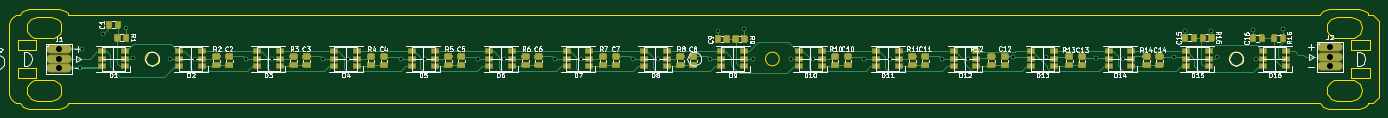
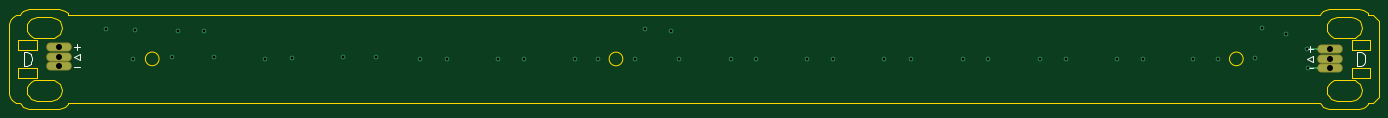
Circuit board: 12 layer files. Board 294.9 x 21.4 mm.
- bottom_copper: DInside-B.Cu.gbr (2460 bytes)
- bottom_mask: DInside-B.Mask.gbr (778 bytes)
- paste: DInside-B.Paste.gbr (529 bytes)
- bottom_silk: DInside-B.SilkS.gbr (1853 bytes)
- outline: DInside-Edge.Cuts.gbr (9298 bytes)
- top_copper: DInside-F.Cu.gbr (153002 bytes)
- top_mask: DInside-F.Mask.gbr (123612 bytes)
- paste: DInside-F.Paste.gbr (123358 bytes)
- top_silk: DInside-F.SilkS.gbr (69448 bytes)
- inner_copper: DInside-In1.Cu.gbr (79780 bytes)
- inner_copper: DInside-In2.Cu.gbr (80038 bytes)
- drill: DInside-PTH.drl (836 bytes)

=== bottom_copper: DInside-B.Cu.gbr ===
G04 #@! TF.GenerationSoftware,KiCad,Pcbnew,(5.0.0-3-g5ebb6b6)*
G04 #@! TF.CreationDate,2019-02-17T13:26:06-08:00*
G04 #@! TF.ProjectId,DInside,44496E736964652E6B696361645F7063,rev?*
G04 #@! TF.SameCoordinates,Original*
G04 #@! TF.FileFunction,Copper,L4,Bot,Signal*
G04 #@! TF.FilePolarity,Positive*
%FSLAX46Y46*%
G04 Gerber Fmt 4.6, Leading zero omitted, Abs format (unit mm)*
G04 Created by KiCad (PCBNEW (5.0.0-3-g5ebb6b6)) date Sunday, February 17, 2019 at 01:26:06 PM*
%MOMM*%
%LPD*%
G01*
G04 APERTURE LIST*
G04 #@! TA.AperFunction,ComponentPad*
%ADD10O,5.080000X1.524000*%
G04 #@! TD*
G04 #@! TA.AperFunction,ViaPad*
%ADD11C,1.000000*%
G04 #@! TD*
G04 #@! TA.AperFunction,Conductor*
%ADD12C,0.500000*%
G04 #@! TD*
G04 APERTURE END LIST*
D10*
G04 #@! TO.P,J1,3*
G04 #@! TO.N,GND*
X57861200Y-112379760D03*
G04 #@! TO.P,J1,2*
G04 #@! TO.N,Net-(D1-Pad4)*
X57861200Y-110347760D03*
G04 #@! TO.P,J1,1*
G04 #@! TO.N,+5V*
X57861200Y-108315760D03*
G04 #@! TD*
G04 #@! TO.P,J2,3*
G04 #@! TO.N,GND*
X331406500Y-111950500D03*
G04 #@! TO.P,J2,2*
G04 #@! TO.N,Net-(D16-Pad3)*
X331406500Y-109918500D03*
G04 #@! TO.P,J2,1*
G04 #@! TO.N,+5V*
X331406500Y-107886500D03*
G04 #@! TD*
D11*
G04 #@! TO.N,+5V*
X103682800Y-110383320D03*
X136702800Y-110383320D03*
X120192800Y-110383320D03*
X153720800Y-110383320D03*
X170230800Y-110383320D03*
X186740800Y-110383320D03*
X236778800Y-110383320D03*
X220268800Y-110383320D03*
X253542806Y-110319820D03*
X287020000Y-110472220D03*
X270256000Y-109964220D03*
X87172800Y-110383320D03*
X73914000Y-110218220D03*
X321312540Y-104038400D03*
X205234540Y-104038400D03*
X207266540Y-110388400D03*
X72392540Y-103784400D03*
X307088540Y-109880394D03*
X305818540Y-104292400D03*
X62748160Y-108315760D03*
G04 #@! TO.N,GND*
X114681000Y-110396020D03*
X131419600Y-110421420D03*
X147980400Y-110421420D03*
X164668200Y-110396020D03*
X181356000Y-110396020D03*
X197916800Y-110370620D03*
X231241600Y-110421420D03*
X247929400Y-110396020D03*
X263144000Y-109989620D03*
X281178000Y-110218220D03*
X297942000Y-109964220D03*
X98044000Y-110370620D03*
X81788000Y-110472220D03*
X314939680Y-104208580D03*
X199646540Y-104292400D03*
X215394540Y-110388400D03*
X67312540Y-105054400D03*
X300230540Y-104292400D03*
X315470540Y-110388400D03*
X62417960Y-112344200D03*
G04 #@! TD*
D12*
G04 #@! TO.N,+5V*
X62748160Y-108315760D02*
X57861200Y-108315760D01*
G04 #@! TO.N,GND*
X57896760Y-112344200D02*
X57861200Y-112379760D01*
X62417960Y-112344200D02*
X57896760Y-112344200D01*
G04 #@! TD*
M02*

=== bottom_mask: DInside-B.Mask.gbr ===
G04 #@! TF.GenerationSoftware,KiCad,Pcbnew,(5.0.0-3-g5ebb6b6)*
G04 #@! TF.CreationDate,2019-02-17T13:26:06-08:00*
G04 #@! TF.ProjectId,DInside,44496E736964652E6B696361645F7063,rev?*
G04 #@! TF.SameCoordinates,Original*
G04 #@! TF.FileFunction,Soldermask,Bot*
G04 #@! TF.FilePolarity,Negative*
%FSLAX46Y46*%
G04 Gerber Fmt 4.6, Leading zero omitted, Abs format (unit mm)*
G04 Created by KiCad (PCBNEW (5.0.0-3-g5ebb6b6)) date Sunday, February 17, 2019 at 01:26:06 PM*
%MOMM*%
%LPD*%
G01*
G04 APERTURE LIST*
%ADD10O,5.480000X1.924000*%
G04 APERTURE END LIST*
D10*
G04 #@! TO.C,J1*
X57861200Y-112379760D03*
X57861200Y-110347760D03*
X57861200Y-108315760D03*
G04 #@! TD*
G04 #@! TO.C,J2*
X331406500Y-111950500D03*
X331406500Y-109918500D03*
X331406500Y-107886500D03*
G04 #@! TD*
M02*

=== paste: DInside-B.Paste.gbr ===
G04 #@! TF.GenerationSoftware,KiCad,Pcbnew,(5.0.0-3-g5ebb6b6)*
G04 #@! TF.CreationDate,2019-02-17T13:26:06-08:00*
G04 #@! TF.ProjectId,DInside,44496E736964652E6B696361645F7063,rev?*
G04 #@! TF.SameCoordinates,Original*
G04 #@! TF.FileFunction,Paste,Bot*
G04 #@! TF.FilePolarity,Positive*
%FSLAX46Y46*%
G04 Gerber Fmt 4.6, Leading zero omitted, Abs format (unit mm)*
G04 Created by KiCad (PCBNEW (5.0.0-3-g5ebb6b6)) date Sunday, February 17, 2019 at 01:26:06 PM*
%MOMM*%
%LPD*%
G01*
G04 APERTURE LIST*
G04 APERTURE END LIST*
M02*

=== bottom_silk: DInside-B.SilkS.gbr ===
G04 #@! TF.GenerationSoftware,KiCad,Pcbnew,(5.0.0-3-g5ebb6b6)*
G04 #@! TF.CreationDate,2019-02-17T13:26:06-08:00*
G04 #@! TF.ProjectId,DInside,44496E736964652E6B696361645F7063,rev?*
G04 #@! TF.SameCoordinates,Original*
G04 #@! TF.FileFunction,Legend,Bot*
G04 #@! TF.FilePolarity,Positive*
%FSLAX46Y46*%
G04 Gerber Fmt 4.6, Leading zero omitted, Abs format (unit mm)*
G04 Created by KiCad (PCBNEW (5.0.0-3-g5ebb6b6)) date Sunday, February 17, 2019 at 01:26:06 PM*
%MOMM*%
%LPD*%
G01*
G04 APERTURE LIST*
%ADD10C,0.200000*%
%ADD11C,0.300000*%
G04 APERTURE END LIST*
D10*
X61976000Y-107569000D02*
X61976000Y-108839000D01*
X61468000Y-109728000D02*
X61468000Y-110998000D01*
X61341000Y-112395000D02*
X62611000Y-112395000D01*
X61341000Y-108204000D02*
X62611000Y-108204000D01*
X62611000Y-110363000D02*
X61468000Y-110998000D01*
X61468000Y-109728000D02*
X62611000Y-110363000D01*
X327406000Y-107188000D02*
X327406000Y-108458000D01*
X326898000Y-109347000D02*
X326898000Y-110617000D01*
X326771000Y-112014000D02*
X328041000Y-112014000D01*
X326771000Y-107823000D02*
X328041000Y-107823000D01*
X328041000Y-109982000D02*
X326898000Y-110617000D01*
X326898000Y-109347000D02*
X328041000Y-109982000D01*
D11*
X338859714Y-111847142D02*
X338859714Y-108847142D01*
X338145428Y-108847142D01*
X337716857Y-108990000D01*
X337431142Y-109275714D01*
X337288285Y-109561428D01*
X337145428Y-110132857D01*
X337145428Y-110561428D01*
X337288285Y-111132857D01*
X337431142Y-111418571D01*
X337716857Y-111704285D01*
X338145428Y-111847142D01*
X338859714Y-111847142D01*
X51839714Y-111847142D02*
X51839714Y-108847142D01*
X51125428Y-108847142D01*
X50696857Y-108990000D01*
X50411142Y-109275714D01*
X50268285Y-109561428D01*
X50125428Y-110132857D01*
X50125428Y-110561428D01*
X50268285Y-111132857D01*
X50411142Y-111418571D01*
X50696857Y-111704285D01*
X51125428Y-111847142D01*
X51839714Y-111847142D01*
M02*

=== outline: DInside-Edge.Cuts.gbr (9298 bytes, source omitted) ===
=== top_copper: DInside-F.Cu.gbr (153002 bytes, source omitted) ===
=== top_mask: DInside-F.Mask.gbr (123612 bytes, source omitted) ===
=== paste: DInside-F.Paste.gbr (123358 bytes, source omitted) ===
=== top_silk: DInside-F.SilkS.gbr (69448 bytes, source omitted) ===
=== inner_copper: DInside-In1.Cu.gbr (79780 bytes, source omitted) ===
=== inner_copper: DInside-In2.Cu.gbr (80038 bytes, source omitted) ===
=== drill: DInside-PTH.drl ===
M48
INCH,TZ
T1C0.0236
T2C0.0500
%
G90
G05
T1
X24574Y-44230
X24704Y-42644
X26501Y-41360
X28501Y-40860
X29100Y-43393
X32200Y-43493
X34320Y-43458
X38600Y-43453
X40820Y-43458
X45150Y-43463
X47320Y-43458
X51740Y-43473
X53820Y-43458
X58260Y-43473
X60520Y-43458
X64830Y-43463
X67020Y-43458
X71400Y-43463
X73520Y-43458
X77920Y-43453
X78601Y-41060
X80801Y-40960
X81601Y-43460
X84801Y-43460
X86720Y-43458
X91040Y-43473
X93220Y-43458
X97610Y-43463
X99820Y-43433
X103600Y-43303
X106400Y-43293
X110700Y-43393
X113000Y-43493
X117300Y-43293
X118201Y-41060
X120401Y-41060
X120901Y-43260
X123992Y-41027
X124201Y-43460
X126501Y-40960
T2
X130475Y-42475G85X130475Y-42475
G05
X130475Y-43275G85X130475Y-43275
G05
X130475Y-44075G85X130475Y-44075
G05
X22780Y-42644G85X22780Y-42644
G05
X22780Y-43444G85X22780Y-43444
G05
X22780Y-44244G85X22780Y-44244
G05
T0
M30

